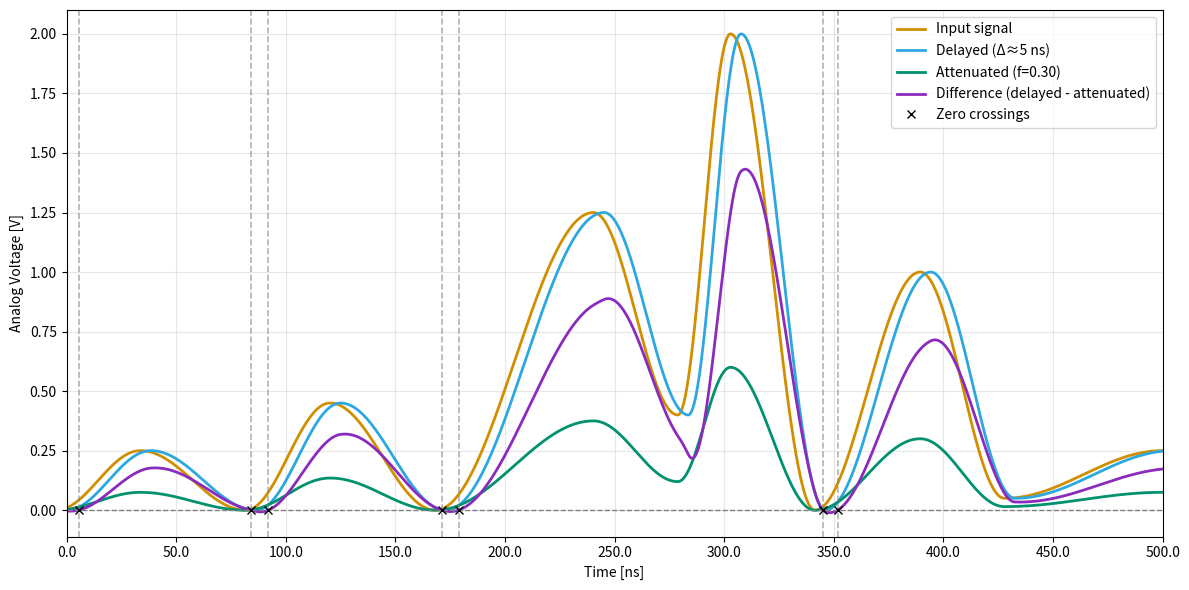

Generate this figure with matplotlib:
import numpy as np
import matplotlib.pyplot as plt


delay_ns = 5
attenuation = 0.30

t = np.linspace(0, 525, 2000)


def sine_segment(t, t_start, t_end, y_start, y_end):
    y = np.zeros_like(t)
    
    mask = (t >= t_start) & (t <= t_end)
    x = (t[mask] - t_start) / (t_end - t_start)
    
    y[mask] = y_start + (y_end - y_start) * 0.5 * (1 - np.cos(np.pi * x))
    
    return y

def input_signal(t):
    y = np.zeros_like(t)

    y += sine_segment(t, 0, 40, 0, 0.25)    # rise to 0.25
    y += sine_segment(t, 40, 90, 0.25, 0)    # fall to 0

    y += sine_segment(t, 90, 130, 0, 0.45)    # rise to 0.45
    y += sine_segment(t, 130, 180, 0.45, 0)    # fall

    y += sine_segment(t, 180, 255, 0, 1.25)    #  large rise to 1.25
    y += sine_segment(t, 255, 295, 1.25, 0.4)  # fall to 0.4

    y += sine_segment(t, 295, 320, 0.4, 2.0)   # rise to 2.0
    y += sine_segment(t, 320, 360, 2.0, 0.0)  # fall

    y += sine_segment(t, 360, 410, 0.0, 1.0) # rise to 1.0
    y += sine_segment(t, 410, 450, 1.0, 0.05) # fall close to zero

    y += sine_segment(t, 450, 525, 0.05, 0.25) # final rise

    return y
    

def delay_signal(signal, t, delay):
    return np.interp(t - delay, t, signal, left=0, right=0)


def attenuate_signal(signal, factor):
    return factor * signal

def print_zero_crossings_with_amplitude(zero_crossings, t, y_in):
    print("Zero crossing times and input amplitudes:")
    
    if len(zero_crossings) == 0:
        print("No zero crossings found.")
        return
    
    for i, tz in enumerate(zero_crossings, 1):
        # interpolacja wartości sygnału wejściowego w czasie tz
        y_val = np.interp(tz, t, y_in)
        
        print(f"{i}. t = {tz:.2f} ns, Input amplitude = {y_val:.3f} V")

y_in = input_signal(t)
y_delayed = delay_signal(y_in, t, delay_ns)
y_attenuated = attenuation * y_in
y_diff = y_delayed - y_attenuated


zero_crossings = []

for i in range(len(y_diff) - 1):
    if y_diff[i] * y_diff[i + 1] < 0:
        t_zero = t[i] - y_diff[i] * (t[i + 1] - t[i]) / (y_diff[i + 1] - y_diff[i])
        zero_crossings.append(t_zero)

zero_crossings = np.array(zero_crossings)


plt.figure(figsize=(12, 6))

plt.plot(t, y_in, color='#d18f00', linewidth=2, label='Input signal')
plt.plot(t, y_delayed, color='#2ca7e0', linewidth=2, label=f'Delayed (Δ≈{delay_ns} ns)')
plt.plot(t, y_attenuated, color='#00916e', linewidth=2, label=f'Attenuated (f={attenuation:.2f})')
plt.plot(t, y_diff, color='#8b2bbd', linewidth=2, label='Difference (delayed - attenuated)')

plt.axhline(0, color='gray', linestyle='--', linewidth=1)
zero_crossings = [tz for tz in zero_crossings if 10 < tz < 525]

for tz in zero_crossings:
    plt.axvline(tz, color='gray', linestyle='--', linewidth=1.2, alpha=0.6)
    plt.plot(tz, 0, 'x', color='black')

plt.plot([], [], 'x', color='black', label='Zero crossings')


plt.xlim(5, 125)
plt.xticks(np.linspace(5, 525, 11), np.linspace(0, 500, 11))

plt.xlabel('Time [ns]')
plt.ylabel('Analog Voltage [V]')

plt.grid(True, alpha=0.3)

plt.legend(loc='upper right')
plt.tight_layout()
plt.show()

print_zero_crossings_with_amplitude(zero_crossings, t, y_in)
